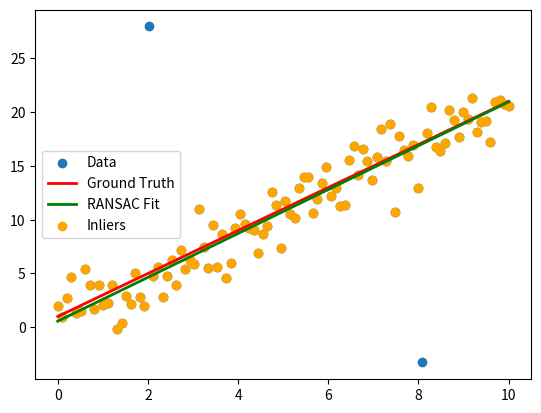

Here is the Python script that generated this plot:
import numpy as np
import matplotlib.pyplot as plt

# 生成带有噪声的数据集
np.random.seed(42)
x = np.linspace(0, 10, 100)
y = 2 * x + 1 + np.random.normal(scale=2, size=len(x))

# 添加一些离群点
y[20] += 20
y[80] -= 20

# 将数据集表示为 (x, y) 的坐标对
data = np.column_stack((x, y))

# 定义拟合直线的模型
def fit_line(data):
    x, y = data.T
    A = np.vstack([x, np.ones_like(x)]).T
    m, c = np.linalg.lstsq(A, y, rcond=None)[0]
    return m, c

# 定义计算距离的函数
def calculate_distance(data, model):
    m, c = model
    x, y = data.T
    distances = np.abs(m * x + c - y) / np.sqrt(m**2 + 1)
    return distances

# 定义 RANSAC 算法
def ransac(data, iterations, threshold):
    best_model = None
    best_inliers = np.array([])

    for _ in range(iterations):
        # 随机采样
        random_sample = data[np.random.choice(len(data), 2, replace=False)]
        # 拟合模型
        model = fit_line(random_sample)
        # 计算距离
        distances = calculate_distance(data, model)
        # 标记为内点
        inliers = data[distances < threshold]

        # 更新最佳模型
        if len(inliers) > len(best_inliers):
            best_model = fit_line(inliers)
            best_inliers = inliers

    return best_model, best_inliers

# 运行 RANSAC
iterations = 100
threshold = 3
best_model, best_inliers = ransac(data, iterations, threshold)

# 绘制结果
plt.scatter(x, y, label='Data')
plt.plot(x, 2 * x + 1, color='red', linewidth=2, label='Ground Truth')
plt.plot(x, np.polyval(best_model, x), color='green', linewidth=2, label='RANSAC Fit')
plt.scatter(best_inliers[:, 0], best_inliers[:, 1], color='orange', label='Inliers')
plt.legend()
plt.show()
